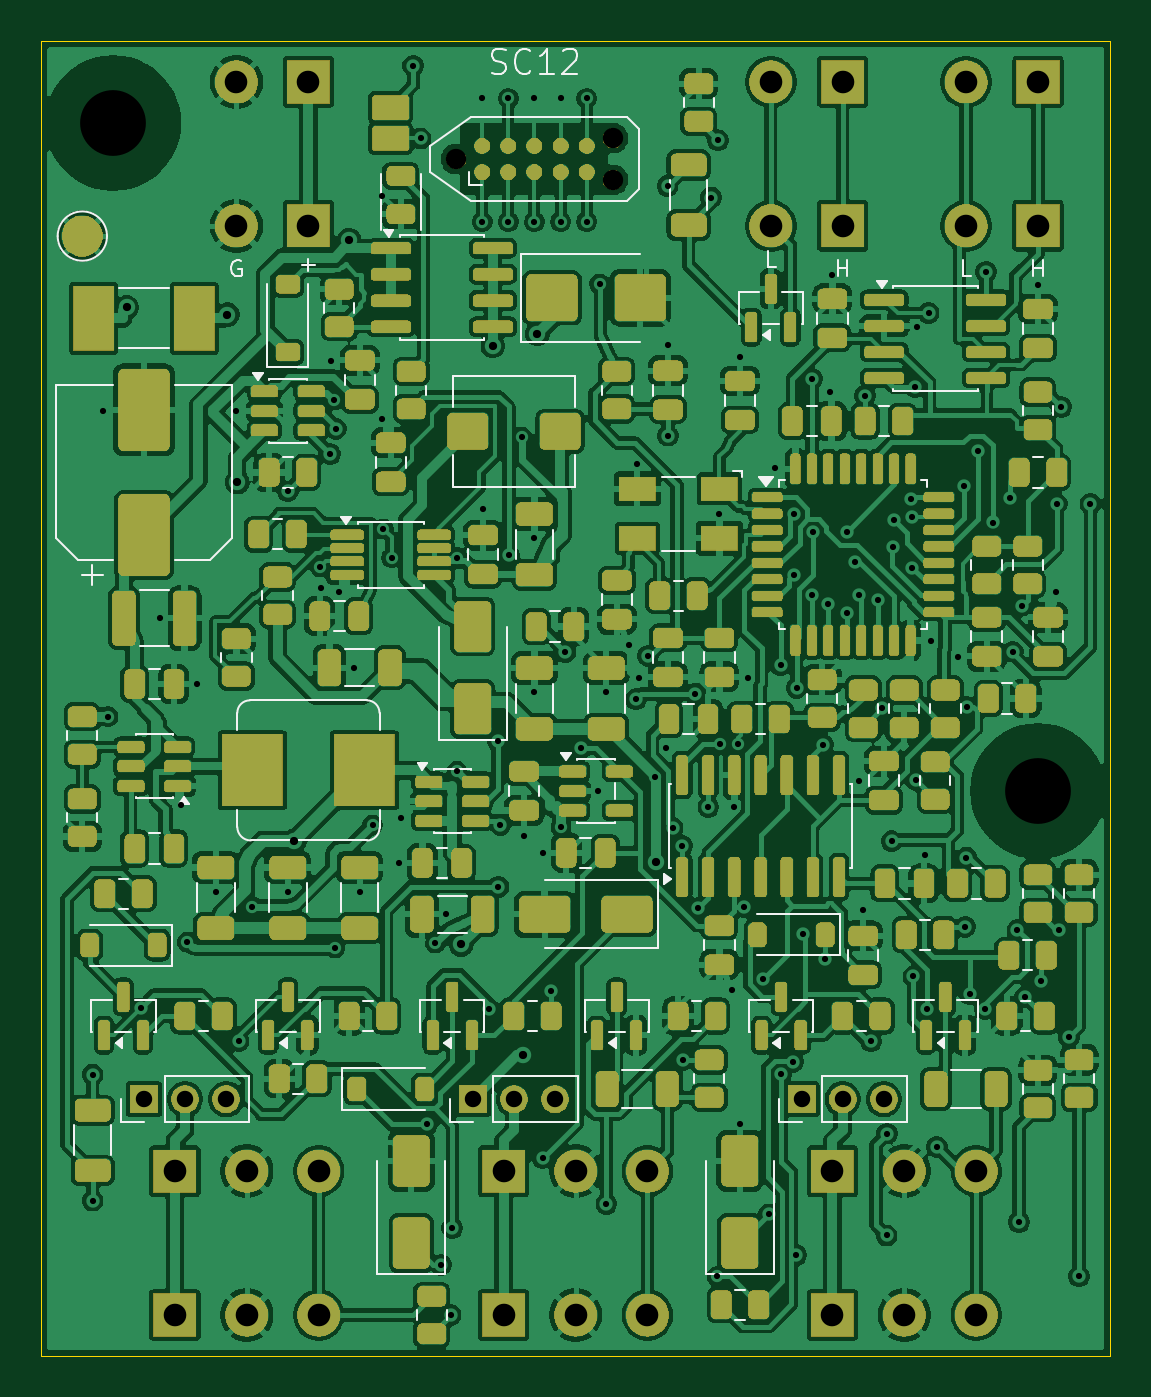
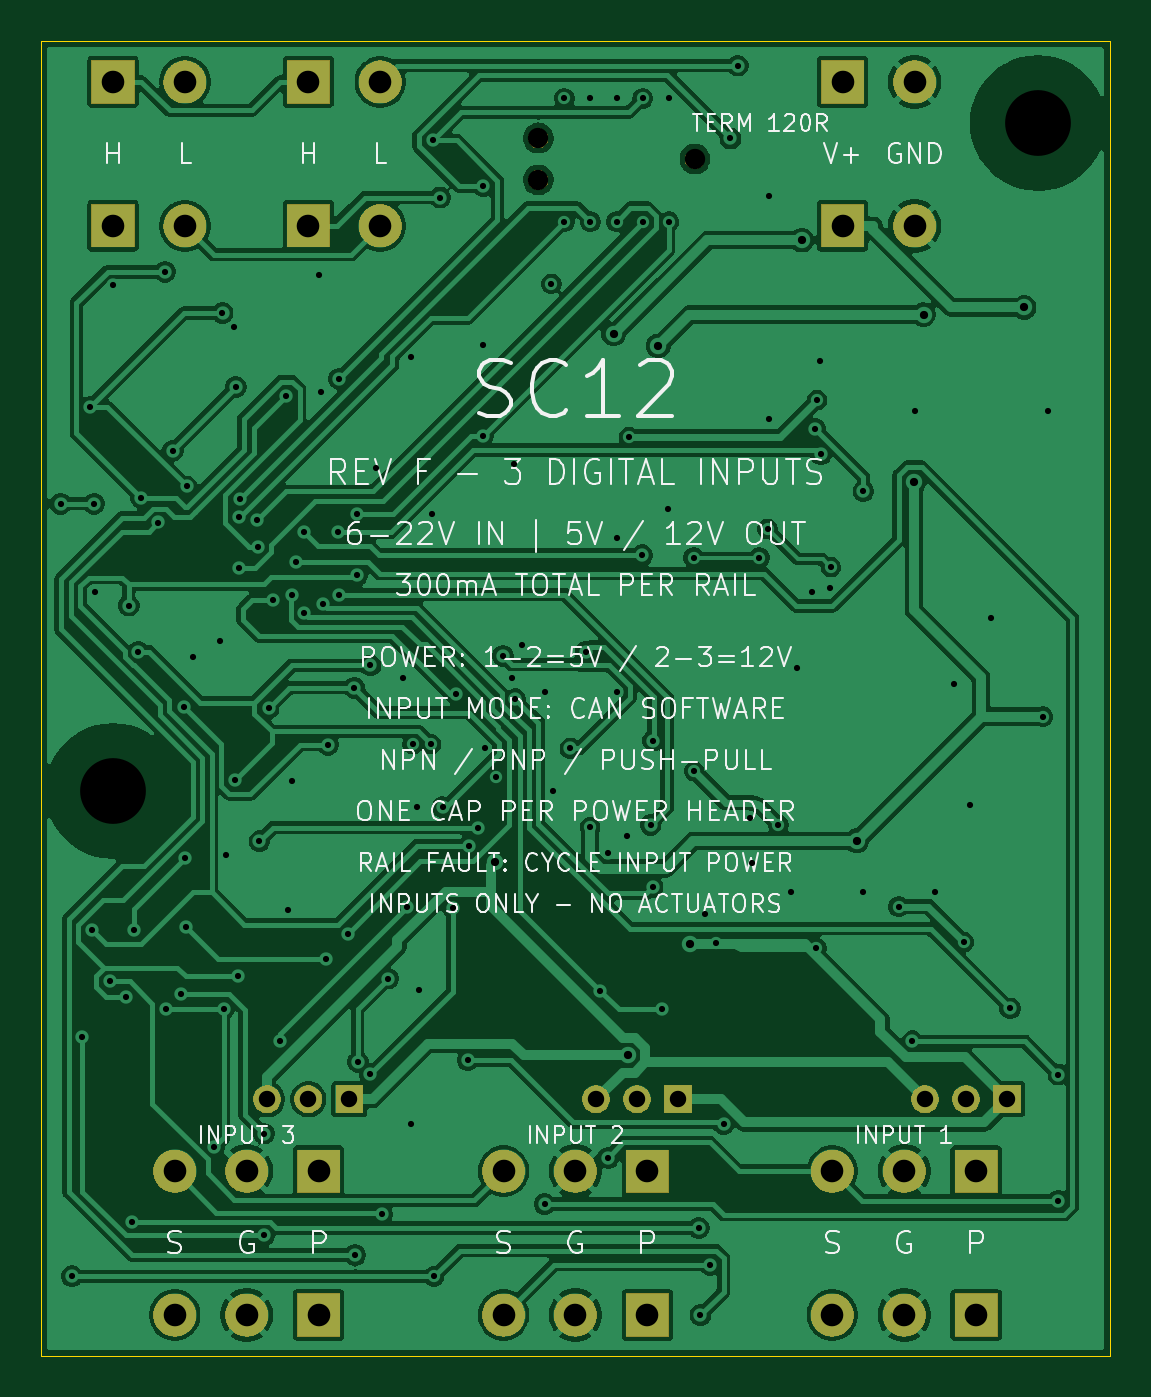
Circuit board: 12 layer files. Board 52.0 x 64.0 mm.
- bottom_copper: FRC_Sensor_CAN-B_Cu.gbl (160758 bytes)
- bottom_mask: FRC_Sensor_CAN-B_Mask.gbs (67301 bytes)
- paste: FRC_Sensor_CAN-B_Paste.gbp (456 bytes)
- bottom_silk: FRC_Sensor_CAN-B_Silkscreen.gbo (145574 bytes)
- outline: FRC_Sensor_CAN-Edge_Cuts.gm1 (618 bytes)
- top_copper: FRC_Sensor_CAN-F_Cu.gtl (538353 bytes)
- top_mask: FRC_Sensor_CAN-F_Mask.gts (427963 bytes)
- paste: FRC_Sensor_CAN-F_Paste.gtp (14006 bytes)
- top_silk: FRC_Sensor_CAN-F_Silkscreen.gto (453224 bytes)
- drill: FRC_Sensor_CAN-NPTH.drl (455 bytes)
- drill: FRC_Sensor_CAN-PTH.drl (3533 bytes)
- drill: drill_report.txt (900 bytes)

=== bottom_copper: FRC_Sensor_CAN-B_Cu.gbl (160758 bytes, source omitted) ===
=== bottom_mask: FRC_Sensor_CAN-B_Mask.gbs (67301 bytes, source omitted) ===
=== paste: FRC_Sensor_CAN-B_Paste.gbp ===
%TF.GenerationSoftware,KiCad,Pcbnew,10.0.6*%
%TF.CreationDate,2026-09-08T17:41:30-07:00*%
%TF.ProjectId,FRC_Sensor_CAN,4652435f-5365-46e7-936f-725f43414e2e,F*%
%TF.SameCoordinates,Original*%
%TF.FileFunction,Paste,Bot*%
%TF.FilePolarity,Positive*%
%FSLAX46Y46*%
G04 Gerber Fmt 4.6, Leading zero omitted, Abs format (unit mm)*
G04 Created by KiCad (PCBNEW 10.0.6) date 2026-09-08 17:41:30*
%MOMM*%
%LPD*%
G01*
G04 APERTURE LIST*
G04 APERTURE END LIST*
M02*

=== bottom_silk: FRC_Sensor_CAN-B_Silkscreen.gbo (145574 bytes, source omitted) ===
=== outline: FRC_Sensor_CAN-Edge_Cuts.gm1 ===
%TF.GenerationSoftware,KiCad,Pcbnew,10.0.6*%
%TF.CreationDate,2026-09-08T17:41:30-07:00*%
%TF.ProjectId,FRC_Sensor_CAN,4652435f-5365-46e7-936f-725f43414e2e,F*%
%TF.SameCoordinates,Original*%
%TF.FileFunction,Profile,NP*%
%FSLAX46Y46*%
G04 Gerber Fmt 4.6, Leading zero omitted, Abs format (unit mm)*
G04 Created by KiCad (PCBNEW 10.0.6) date 2026-09-08 17:41:30*
%MOMM*%
%LPD*%
G01*
G04 APERTURE LIST*
%TA.AperFunction,Profile*%
%ADD10C,0.050000*%
%TD*%
G04 APERTURE END LIST*
D10*
X0Y0D02*
X52000000Y0D01*
X0Y-64000000D02*
X0Y0D01*
X52000000Y0D02*
X52000000Y-64000000D01*
X52000000Y-64000000D02*
X0Y-64000000D01*
M02*

=== top_copper: FRC_Sensor_CAN-F_Cu.gtl (538353 bytes, source omitted) ===
=== top_mask: FRC_Sensor_CAN-F_Mask.gts (427963 bytes, source omitted) ===
=== paste: FRC_Sensor_CAN-F_Paste.gtp (14006 bytes, source omitted) ===
=== top_silk: FRC_Sensor_CAN-F_Silkscreen.gto (453224 bytes, source omitted) ===
=== drill: FRC_Sensor_CAN-NPTH.drl ===
M48
; DRILL file KiCad 10.0.6 date 2026-09-08T17:41:31
; FORMAT={-:-/ absolute / metric / decimal}
; #@! TF.CreationDate,2026-09-08T17:41:31-07:00
; #@! TF.GenerationSoftware,Kicad,Pcbnew,10.0.6
; #@! TF.FileFunction,NonPlated,1,4,NPTH
FMAT,2
METRIC
; #@! TA.AperFunction,NonPlated,NPTH,ComponentDrill
T1C0.991
; #@! TA.AperFunction,NonPlated,NPTH,ComponentDrill
T2C3.200
%
G90
G05
T1
X20.19Y-5.75
X27.81Y-4.734
X27.81Y-6.766
T2
X3.5Y-4.0
X48.5Y-36.5
M30

=== drill: FRC_Sensor_CAN-PTH.drl ===
M48
; DRILL file KiCad 10.0.6 date 2026-09-08T17:41:31
; FORMAT={-:-/ absolute / metric / decimal}
; #@! TF.CreationDate,2026-09-08T17:41:31-07:00
; #@! TF.GenerationSoftware,Kicad,Pcbnew,10.0.6
; #@! TF.FileFunction,Plated,1,4,PTH
FMAT,2
METRIC
; #@! TA.AperFunction,Plated,PTH,ViaDrill
T1C0.300
; #@! TA.AperFunction,Plated,PTH,ViaDrill
T2C0.400
; #@! TA.AperFunction,Plated,PTH,ComponentDrill
T3C0.800
; #@! TA.AperFunction,Plated,PTH,ComponentDrill
T4C1.100
%
G90
G05
T1
X2.5Y-50.297
X2.5Y-56.433
X3.0Y-18.0
X3.254Y-32.887
X4.843Y-47.078
X5.8Y-28.1
X6.8Y-37.2
X7.1Y-43.85
X7.6Y-31.3
X8.5Y-41.4
X9.5Y-18.0
X9.606Y-48.677
X10.275Y-42.125
X11.993Y-21.92
X12.0Y-41.4
X13.575Y-25.6
X13.6Y-26.6
X14.048Y-20.099
X14.1Y-15.6
X14.25Y-17.475
X14.275Y-44.15
X14.335Y-18.876
X14.5Y-26.8
X15.2Y-30.5
X15.5Y-41.4
X16.125Y-38.15
X16.592Y-7.53
X16.6Y-18.4
X16.65Y-23.75
X17.05Y-25.15
X17.4Y-40.0
X17.5Y-37.8
X18.103Y-1.205
X18.457Y-4.75
X18.788Y-52.716
X19.175Y-43.9
X19.45Y-59.557
X19.7Y-42.5
X19.915Y-61.997
X20.0Y-57.767
X20.225Y-35.525
X20.25Y-25.15
X21.46Y-2.8
X21.46Y-8.8
X21.5Y-22.8
X21.808Y-47.126
X22.215Y-34.046
X22.248Y-41.163
X22.343Y-38.144
X22.73Y-2.8
X22.73Y-8.8
X22.757Y-25.026
X23.4Y-19.275
X23.5Y-38.7
X24.0Y-2.8
X24.0Y-8.8
X24.0Y-24.2
X24.0Y-31.7
X24.4Y-39.5
X24.418Y-54.356
X24.812Y-46.213
X25.27Y-2.8
X25.27Y-8.8
X25.288Y-38.264
X25.508Y-29.73
X26.248Y-34.428
X26.54Y-2.8
X26.54Y-8.8
X27.1Y-36.5
X27.175Y-11.825
X27.497Y-56.593
X27.5Y-31.7
X28.6Y-29.4
X28.937Y-32.037
X29.0Y-20.6
X29.1Y-31.0
X29.527Y-29.923
X29.875Y-35.8
X30.4Y-34.4
X30.477Y-7.06
X30.5Y-14.8
X30.5Y-19.213
X30.726Y-38.287
X31.19Y-39.163
X31.234Y-49.587
X31.79Y-31.782
X31.977Y-42.184
X32.46Y-37.284
X32.586Y-7.623
X32.876Y-60.116
X32.925Y-4.837
X33.0Y-23.0
X33.027Y-34.225
X33.6Y-46.2
X33.7Y-37.3
X33.925Y-34.225
X34.0Y-15.4
X34.0Y-52.716
X34.191Y-42.149
X34.4Y-31.0
X35.119Y-45.63
X35.399Y-57.101
X35.7Y-20.8
X35.973Y-30.392
X35.997Y-50.293
X36.591Y-49.679
X36.608Y-23.026
X36.612Y-26.004
X36.723Y-59.077
X36.757Y-31.478
X37.085Y-43.475
X37.5Y-16.439
X37.509Y-26.95
X37.555Y-23.923
X38.035Y-34.253
X38.15Y-44.666
X38.3Y-27.402
X38.4Y-17.1
X38.5Y-11.4
X39.199Y-27.854
X39.204Y-23.88
X39.594Y-25.35
X39.8Y-36.0
X39.809Y-26.953
X40.0Y-42.3
X40.087Y-17.267
X40.376Y-48.679
X40.7Y-27.204
X40.93Y-32.482
X41.137Y-58.128
X41.153Y-53.173
X41.377Y-38.949
X41.468Y-24.606
X41.501Y-23.337
X42.316Y-22.274
X42.366Y-23.191
X42.39Y-25.649
X42.438Y-45.524
X42.524Y-16.841
X42.574Y-35.984
X42.6Y-13.9
X43.0Y-39.6
X43.117Y-47.111
X43.174Y-13.239
X43.3Y-29.2
X43.573Y-53.815
X44.6Y-30.0
X44.912Y-21.679
X44.96Y-43.109
X45.01Y-39.738
X45.035Y-32.414
X45.192Y-46.388
X45.592Y-19.937
X45.931Y-47.111
X45.975Y-11.239
X46.293Y-23.437
X47.128Y-22.242
X47.273Y-29.723
X47.497Y-43.272
X47.582Y-57.476
X47.735Y-27.481
X47.877Y-46.515
X48.5Y-11.9
X48.639Y-45.751
X49.4Y-26.8
X49.419Y-22.523
X49.518Y-43.281
X49.621Y-17.812
X49.995Y-48.489
X50.5Y-60.116
X51.055Y-22.523
T2
X4.167Y-12.971
X9.062Y-13.324
X9.537Y-21.472
X12.3Y-38.925
X14.984Y-9.698
X20.429Y-43.966
X21.975Y-14.843
X23.459Y-49.351
X24.141Y-14.26
X29.93Y-39.976
T3
X5.0Y-51.5
X7.0Y-51.5
X9.0Y-51.5
X21.0Y-51.5
X23.0Y-51.5
X25.0Y-51.5
X37.0Y-51.5
X39.0Y-51.5
X41.0Y-51.5
T4
X6.5Y-55.0
X6.5Y-62.0
X9.5Y-2.0
X9.5Y-9.0
X10.0Y-55.0
X10.0Y-62.0
X13.0Y-2.0
X13.0Y-9.0
X13.5Y-55.0
X13.5Y-62.0
X22.5Y-55.0
X22.5Y-62.0
X26.0Y-55.0
X26.0Y-62.0
X29.5Y-55.0
X29.5Y-62.0
X35.5Y-2.0
X35.5Y-9.0
X38.5Y-55.0
X38.5Y-62.0
X39.0Y-2.0
X39.0Y-9.0
X42.0Y-55.0
X42.0Y-62.0
X45.0Y-2.0
X45.0Y-9.0
X45.5Y-55.0
X45.5Y-62.0
X48.5Y-2.0
X48.5Y-9.0
M30

=== drill: drill_report.txt (900 bytes, source withheld) ===
